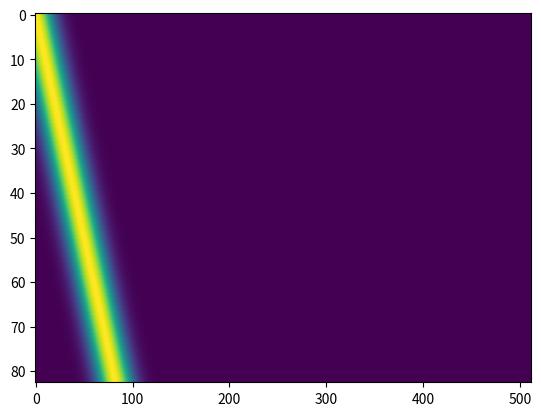

Generate this figure with matplotlib:
import numpy as np


def gaussian_func(x, m=0.0, sigma=1.0):
    norm = np.sqrt(2 * np.pi * sigma ** 2)
    dist = (x - m) ** 2 / (2 * sigma ** 2)
    return 1 / norm * np.exp(-dist)


if __name__ == '__main__':
    import matplotlib.pyplot as plt

    dim = 83
    x = np.linspace(0, 511, 512)
    kernel = np.stack([gaussian_func(x, i, 13.0) for i in range(dim)], axis=0)
    kernel = kernel / np.amax(kernel)

    u_k = np.expand_dims(kernel, 0)
    print(np.shape(u_k))
    print(np.amax(kernel), np.amin(kernel))

    plt.imshow(kernel, aspect='auto')
    plt.savefig("test.png")
